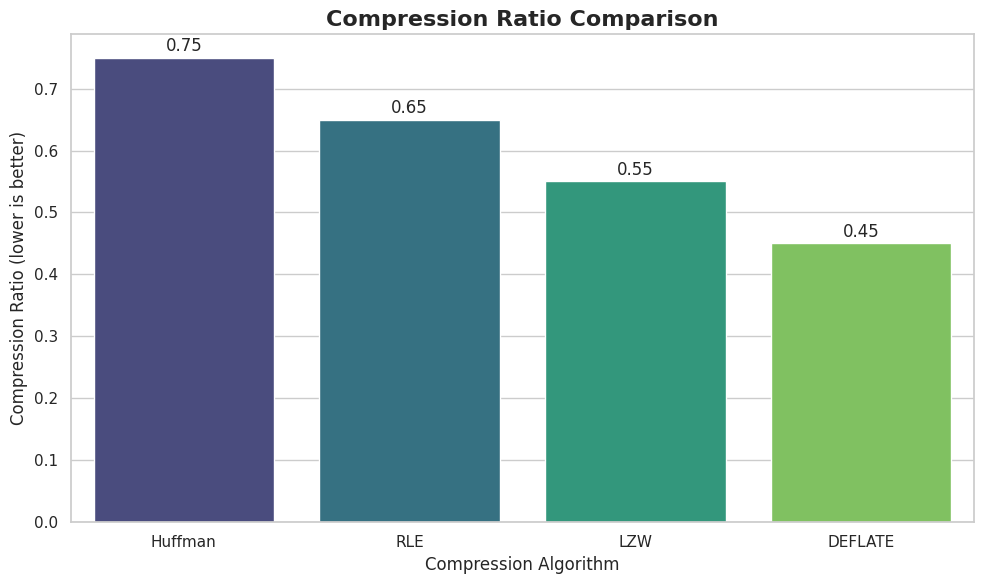
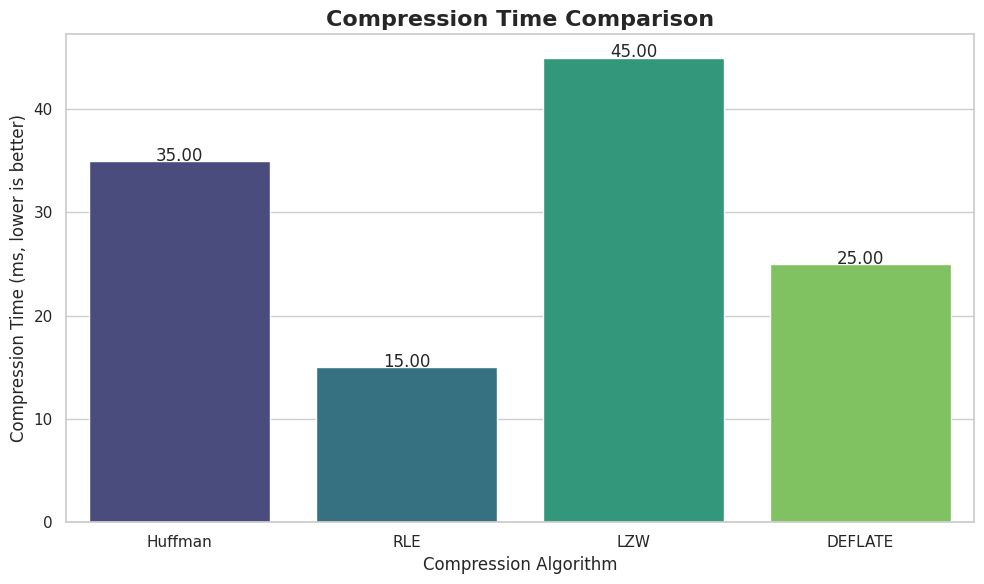
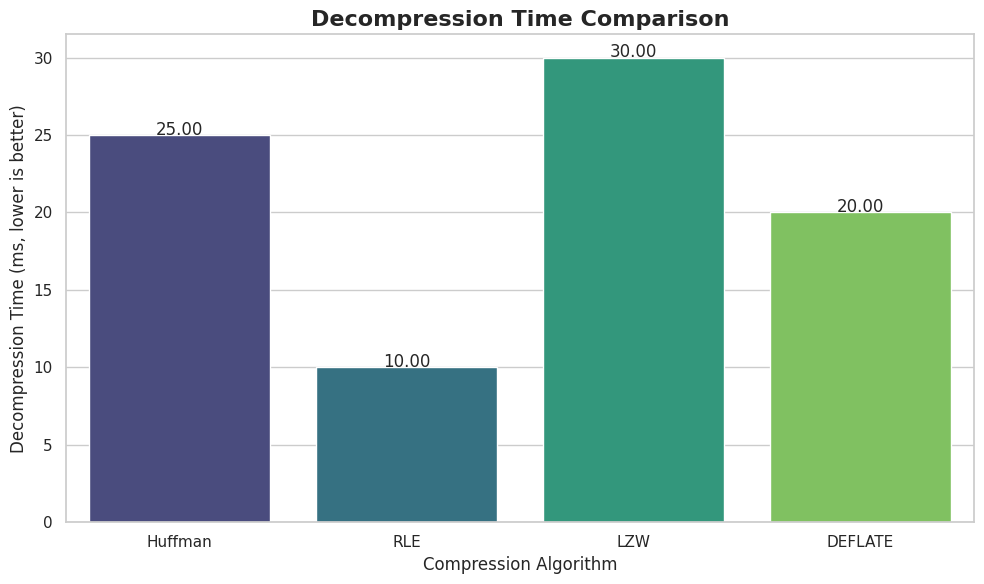
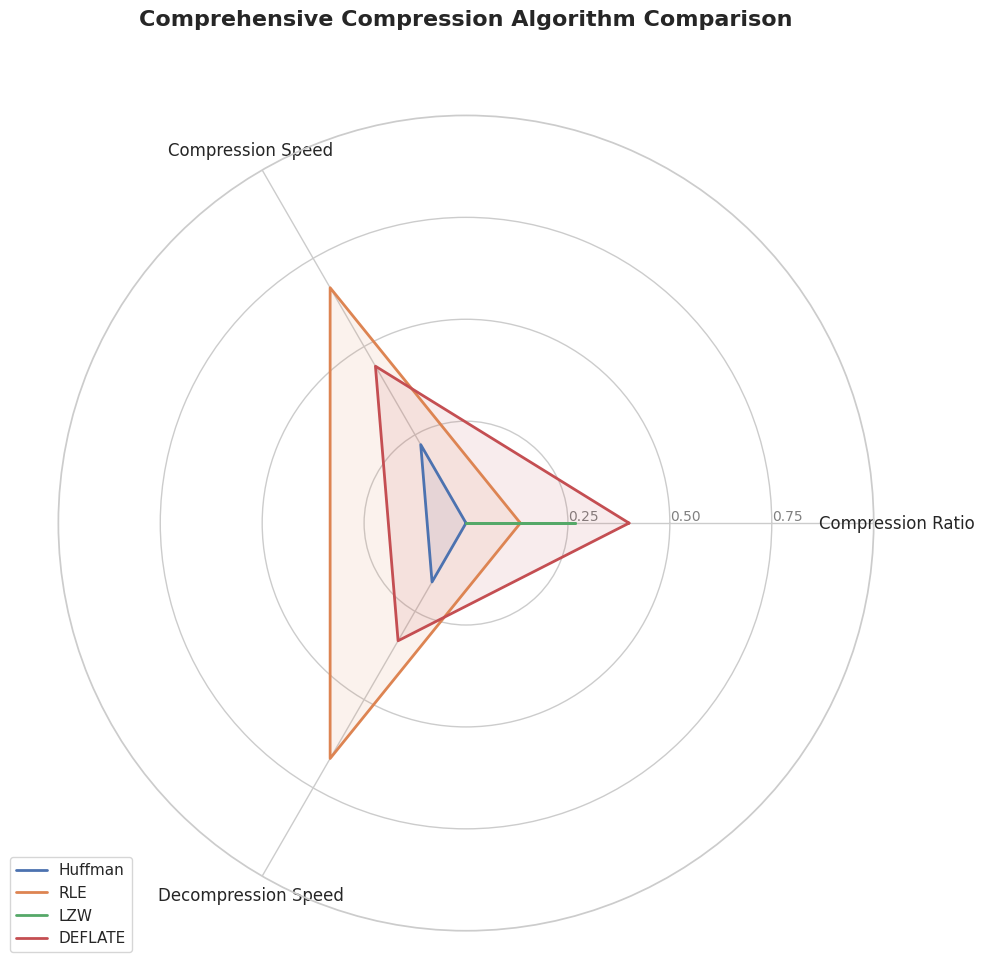
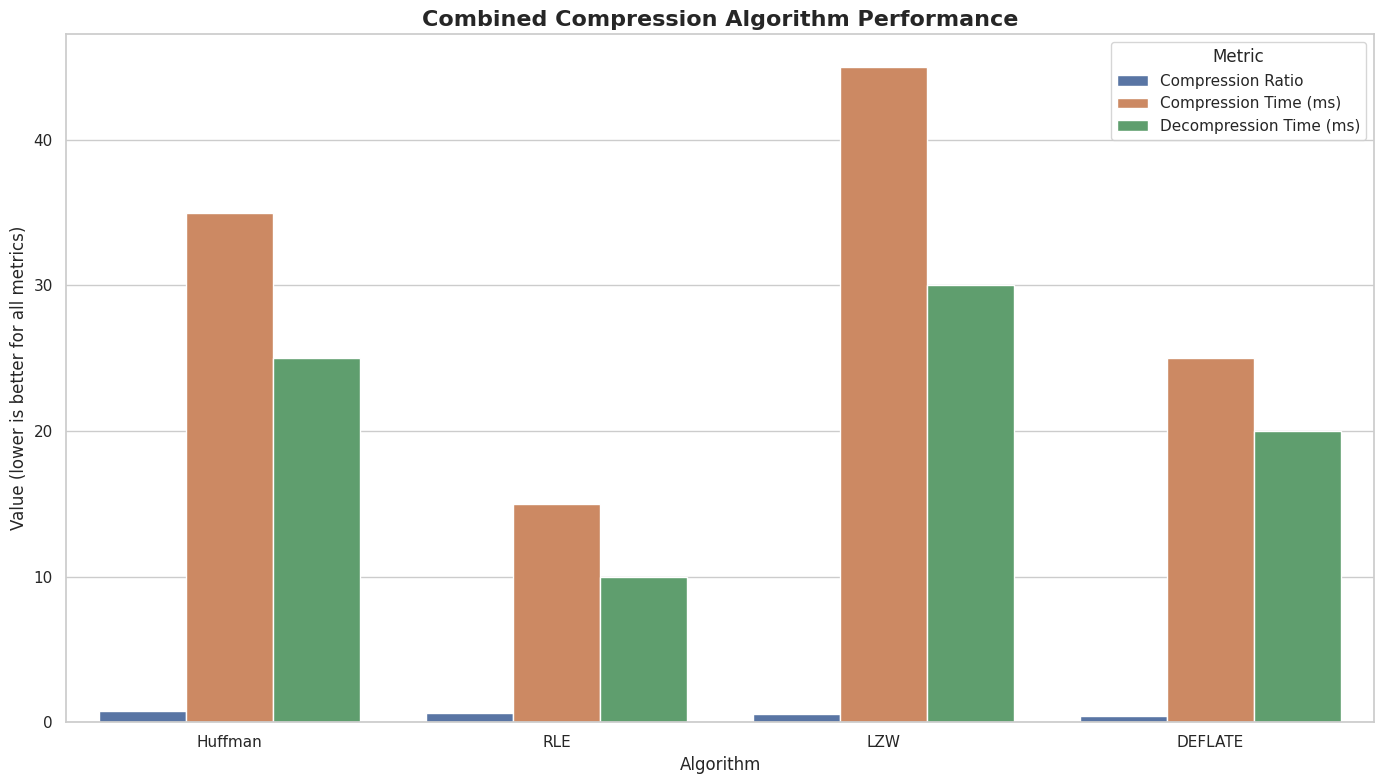
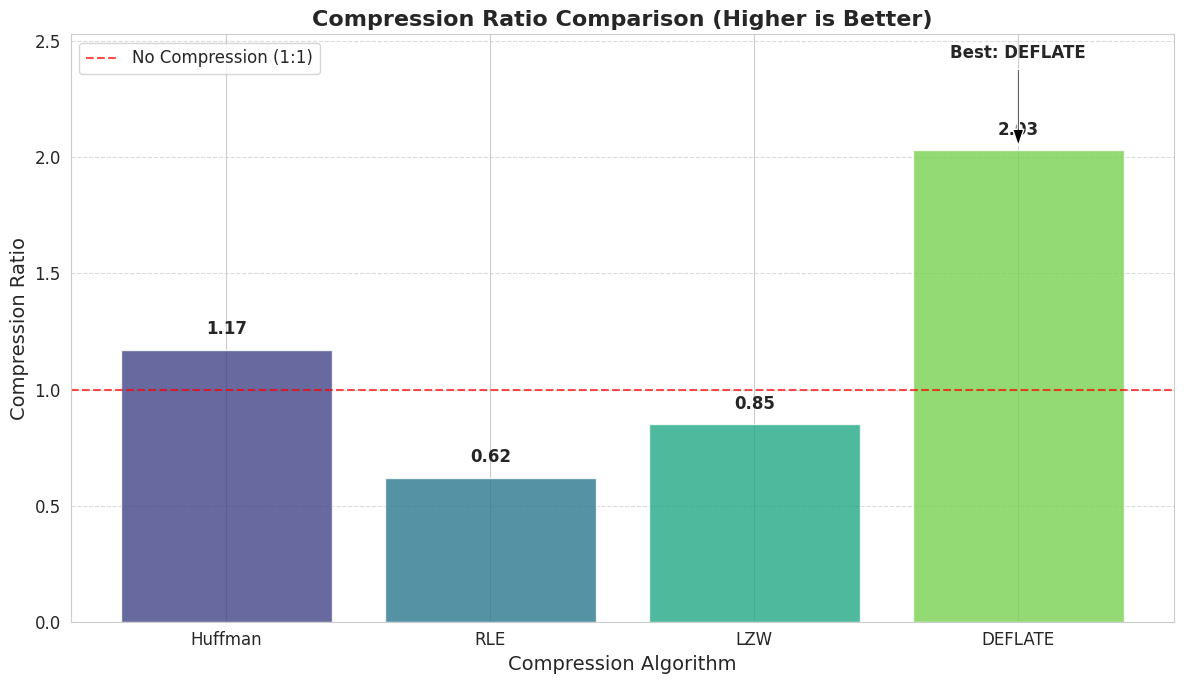
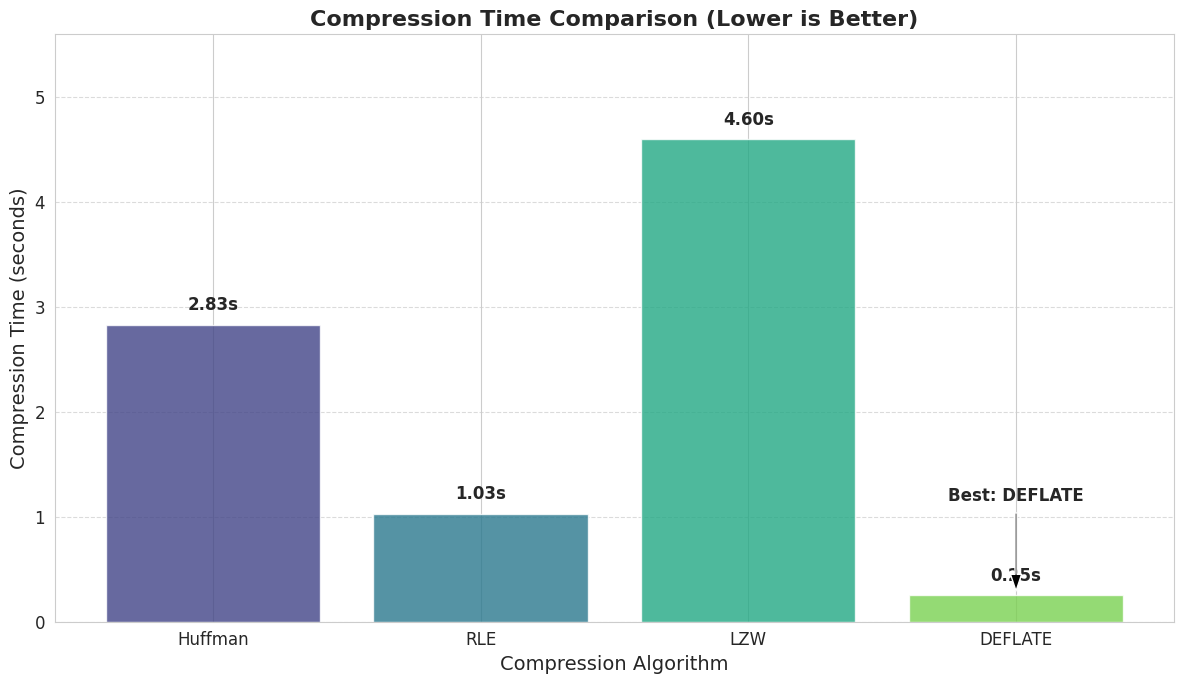
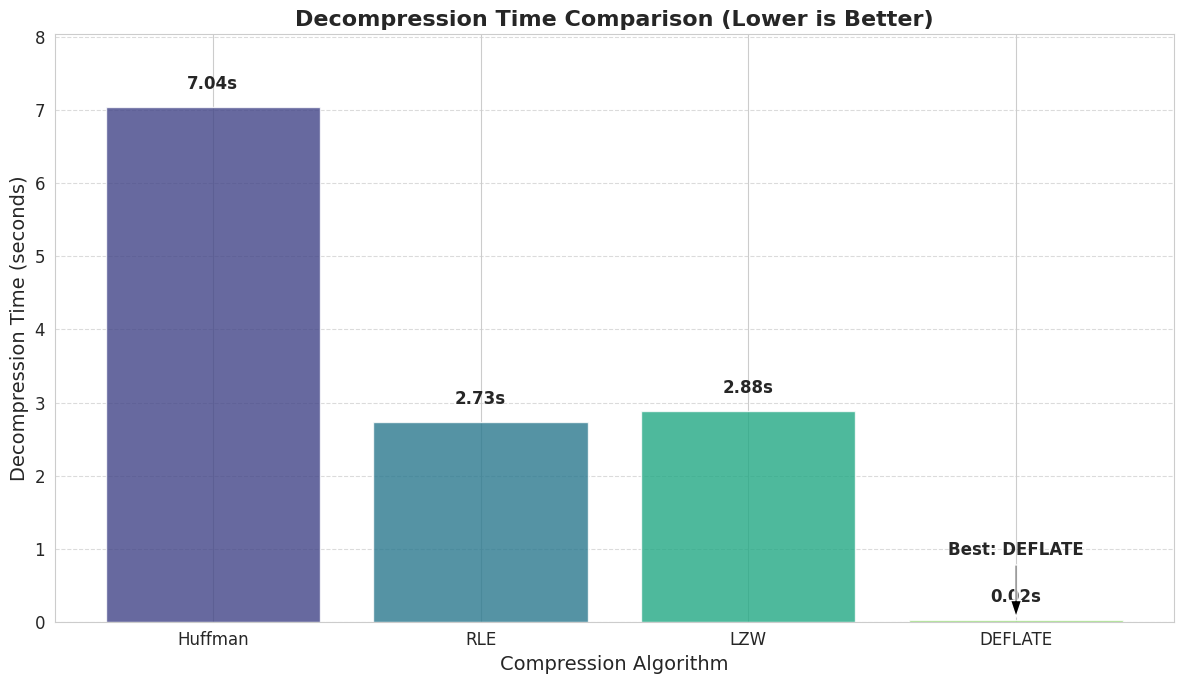
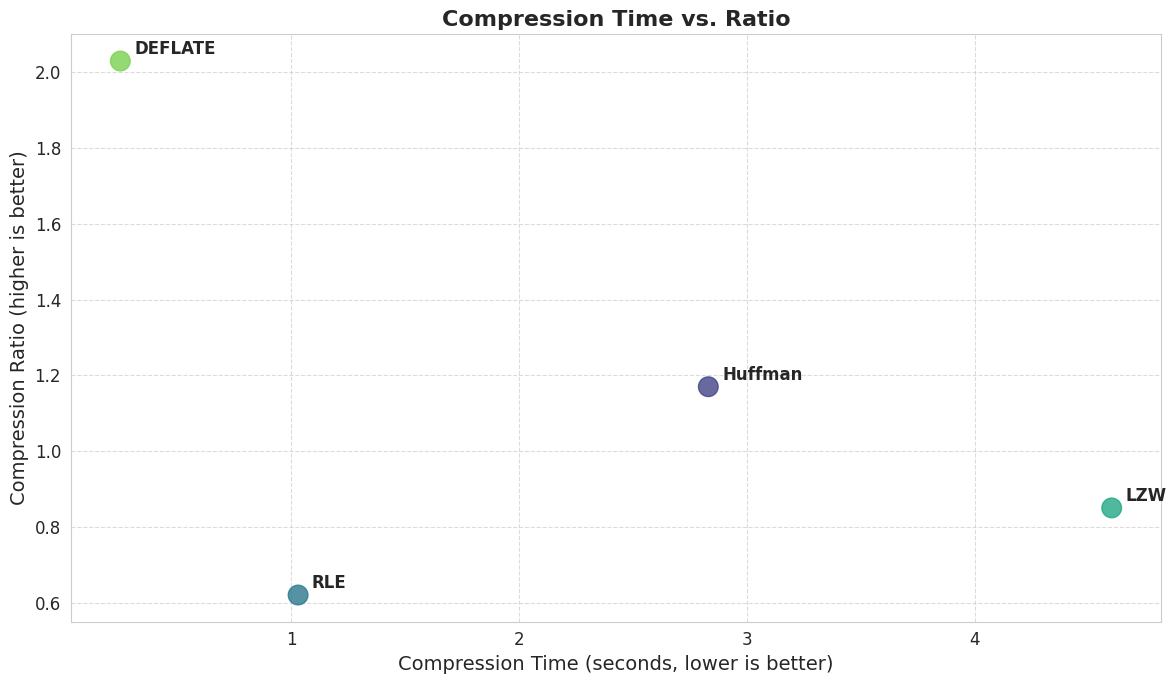
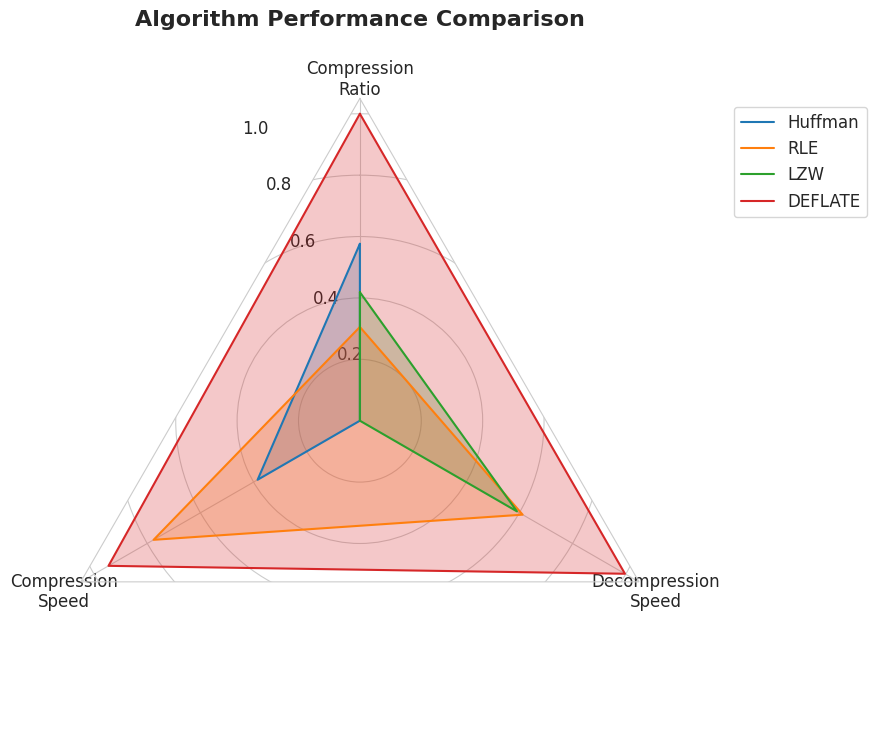
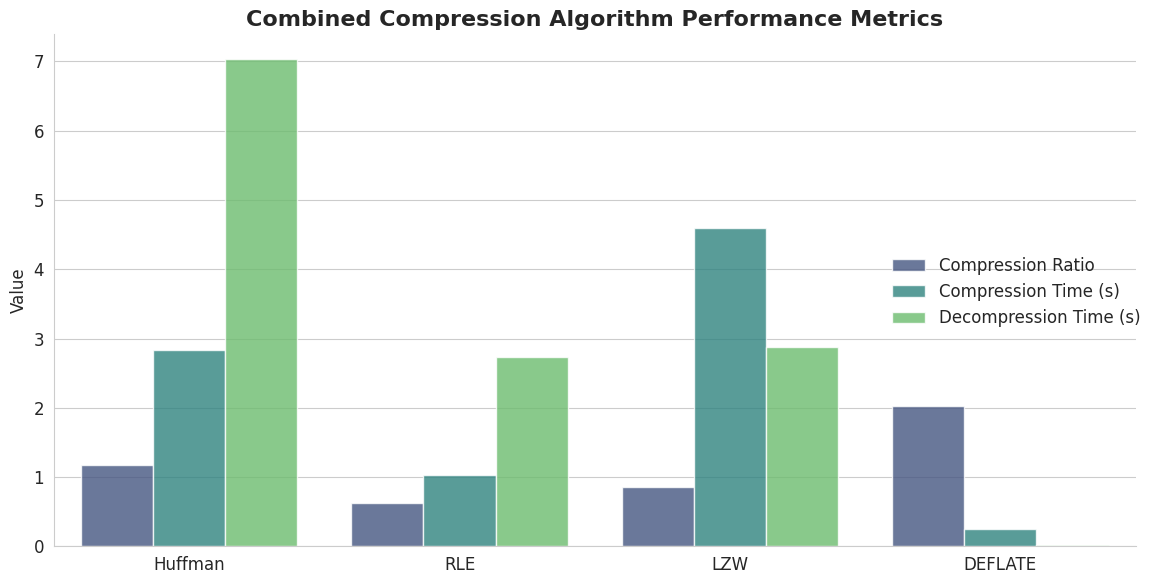

Python code for these plots, in order:
#!/usr/bin/env python3
import matplotlib.pyplot as plt
import numpy as np
import seaborn as sns
import pandas as pd
from matplotlib.patches import Circle, RegularPolygon
from matplotlib.path import Path
from matplotlib.projections.polar import PolarAxes
from matplotlib.projections import register_projection
from matplotlib.spines import Spine
from matplotlib.transforms import Affine2D

# Define the benchmark data
algorithms = ['Huffman', 'RLE', 'LZW', 'DEFLATE']
compression_ratios = [1.17, 0.62, 0.85, 2.03]  # higher is better
compression_times = [2.83, 1.03, 4.6, 0.25]    # in seconds, lower is better
decompression_times = [7.04, 2.73, 2.88, 0.02] # in seconds, lower is better

# Set the style for the plots
sns.set_style("whitegrid")
plt.rcParams.update({
    'font.family': 'sans-serif',
    'font.sans-serif': ['Arial', 'DejaVu Sans'],
    'font.size': 12,
    'figure.figsize': (10, 6),
    'savefig.dpi': 300,
    'savefig.bbox': 'tight'
})

# Colors for the algorithms
colors = sns.color_palette("viridis", len(algorithms))

# 1. Bar Chart for Compression Ratios (higher is better)
plt.figure(figsize=(12, 7))
bars = plt.bar(algorithms, compression_ratios, color=colors, alpha=0.8)
plt.title('Compression Ratio Comparison (Higher is Better)', fontsize=16, fontweight='bold')
plt.xlabel('Compression Algorithm', fontsize=14)
plt.ylabel('Compression Ratio', fontsize=14)
plt.ylim(0, max(compression_ratios) + 0.5)

# Add value labels on top of each bar
for bar in bars:
    height = bar.get_height()
    plt.text(bar.get_x() + bar.get_width()/2., height + 0.05,
             f'{height:.2f}', ha='center', va='bottom', fontsize=12, fontweight='bold')

# Add a horizontal line at ratio=1 (no compression)
plt.axhline(y=1, color='red', linestyle='--', alpha=0.7, label='No Compression (1:1)')
plt.legend()

# Annotate the best algorithm
best_ratio_idx = np.argmax(compression_ratios)
plt.annotate(f'Best: {algorithms[best_ratio_idx]}',
             xy=(best_ratio_idx, compression_ratios[best_ratio_idx]),
             xytext=(best_ratio_idx, compression_ratios[best_ratio_idx] + 0.4),
             arrowprops=dict(facecolor='black', shrink=0.05, width=1.5, headwidth=8),
             ha='center', fontsize=12, fontweight='bold')

plt.grid(axis='y', linestyle='--', alpha=0.7)
plt.tight_layout()
plt.savefig('compression_ratio_comparison.png')

# 2. Bar Chart for Compression Times (lower is better)
plt.figure(figsize=(12, 7))
bars = plt.bar(algorithms, compression_times, color=colors, alpha=0.8)
plt.title('Compression Time Comparison (Lower is Better)', fontsize=16, fontweight='bold')
plt.xlabel('Compression Algorithm', fontsize=14)
plt.ylabel('Compression Time (seconds)', fontsize=14)
plt.ylim(0, max(compression_times) + 1)

# Add value labels on top of each bar
for bar in bars:
    height = bar.get_height()
    plt.text(bar.get_x() + bar.get_width()/2., height + 0.1,
             f'{height:.2f}s', ha='center', va='bottom', fontsize=12, fontweight='bold')

# Annotate the best algorithm
best_time_idx = np.argmin(compression_times)
plt.annotate(f'Best: {algorithms[best_time_idx]}',
             xy=(best_time_idx, compression_times[best_time_idx]),
             xytext=(best_time_idx, compression_times[best_time_idx] + 0.9),
             arrowprops=dict(facecolor='black', shrink=0.05, width=1.5, headwidth=8),
             ha='center', fontsize=12, fontweight='bold')

plt.grid(axis='y', linestyle='--', alpha=0.7)
plt.tight_layout()
plt.savefig('compression_time_comparison.png')

# 3. Bar Chart for Decompression Times (lower is better)
plt.figure(figsize=(12, 7))
bars = plt.bar(algorithms, decompression_times, color=colors, alpha=0.8)
plt.title('Decompression Time Comparison (Lower is Better)', fontsize=16, fontweight='bold')
plt.xlabel('Compression Algorithm', fontsize=14)
plt.ylabel('Decompression Time (seconds)', fontsize=14)
plt.ylim(0, max(decompression_times) + 1)

# Add value labels on top of each bar
for bar in bars:
    height = bar.get_height()
    plt.text(bar.get_x() + bar.get_width()/2., height + 0.2,
             f'{height:.2f}s', ha='center', va='bottom', fontsize=12, fontweight='bold')

# Annotate the best algorithm
best_decomp_idx = np.argmin(decompression_times)
plt.annotate(f'Best: {algorithms[best_decomp_idx]}',
             xy=(best_decomp_idx, decompression_times[best_decomp_idx]),
             xytext=(best_decomp_idx, decompression_times[best_decomp_idx] + 0.9),
             arrowprops=dict(facecolor='black', shrink=0.05, width=1.5, headwidth=8),
             ha='center', fontsize=12, fontweight='bold')

plt.grid(axis='y', linestyle='--', alpha=0.7)
plt.tight_layout()
plt.savefig('decompression_time_comparison.png')

# 4. Scatter plot of compression time vs. ratio
plt.figure(figsize=(12, 7))
plt.scatter(compression_times, compression_ratios, s=200, c=colors, alpha=0.8)

# Label each point with algorithm name
for i, alg in enumerate(algorithms):
    plt.annotate(alg, (compression_times[i], compression_ratios[i]), 
                 xytext=(10, 5), textcoords='offset points',
                 fontsize=12, fontweight='bold')

plt.title('Compression Time vs. Ratio', fontsize=16, fontweight='bold')
plt.xlabel('Compression Time (seconds, lower is better)', fontsize=14)
plt.ylabel('Compression Ratio (higher is better)', fontsize=14)
plt.grid(True, linestyle='--', alpha=0.7)
plt.tight_layout()
plt.savefig('compression_time_vs_ratio.png')

# 5. Radar Chart for Overall Comparison
def radar_factory(num_vars, frame='circle'):
    """Create a radar chart with `num_vars` axes."""
    # Calculate evenly-spaced axis angles
    theta = np.linspace(0, 2*np.pi, num_vars, endpoint=False)
    
    class RadarAxes(PolarAxes):
        name = 'radar'
        
        def __init__(self, *args, **kwargs):
            super().__init__(*args, **kwargs)
            self.set_theta_zero_location('N')
            
        def fill(self, *args, closed=True, **kwargs):
            """Override fill so that line is closed by default"""
            return super().fill(closed=closed, *args, **kwargs)
            
        def plot(self, *args, **kwargs):
            """Override plot so that line is closed by default"""
            lines = super().plot(*args, **kwargs)
            for line in lines:
                self._close_line(line)
                
        def _close_line(self, line):
            x, y = line.get_data()
            # FIXME: markers at x[0], y[0] get doubled-up
            if x[0] != x[-1]:
                x = np.concatenate((x, [x[0]]))
                y = np.concatenate((y, [y[0]]))
                line.set_data(x, y)
                
        def set_varlabels(self, labels):
            self.set_thetagrids(np.degrees(theta), labels)
            
        def _gen_axes_patch(self):
            if frame == 'circle':
                return Circle((0.5, 0.5), 0.5)
            elif frame == 'polygon':
                return RegularPolygon((0.5, 0.5), num_vars,
                                      radius=.5, edgecolor="k")
            else:
                raise ValueError("unknown value for 'frame': %s" % frame)
                
        def _gen_axes_spines(self):
            if frame == 'circle':
                return super()._gen_axes_spines()
            elif frame == 'polygon':
                spine_type = 'circle'
                verts = unit_poly_verts(num_vars)
                verts.append(verts[0])
                path = Path(verts)
                spine = Spine(self, spine_type, path)
                spine.set_transform(Affine2D().scale(.5).translate(.5, .5) + self.transAxes)
                return {'polar': spine}
            else:
                raise ValueError("unknown value for 'frame': %s" % frame)
    
    register_projection(RadarAxes)
    return theta

def unit_poly_verts(num_vars):
    """Return vertices of polygon for radar chart"""
    theta = np.linspace(0, 2*np.pi, num_vars, endpoint=False)
    verts = list(zip(np.sin(theta), np.cos(theta)))
    return verts

# Prepare data for radar chart
categories = ['Compression\nRatio', 'Compression\nSpeed', 'Decompression\nSpeed']
theta = radar_factory(len(categories), frame='polygon')

# Normalize data for radar chart (scale between 0 and 1, with 1 being best)
# For compression ratio, higher is better
norm_ratios = np.array(compression_ratios) / max(compression_ratios)
# For times, lower is better, so we invert
norm_comp_times = 1 - (np.array(compression_times) / max(compression_times))
norm_decomp_times = 1 - (np.array(decompression_times) / max(decompression_times))

radar_data = []
for i, alg in enumerate(algorithms):
    radar_data.append([norm_ratios[i], norm_comp_times[i], norm_decomp_times[i]])

fig, ax = plt.subplots(figsize=(9, 9), subplot_kw=dict(projection='radar'))
for i, (alg, data) in enumerate(zip(algorithms, radar_data)):
    line = ax.plot(theta, data, label=alg)
    ax.fill(theta, data, alpha=0.25)

ax.set_varlabels(categories)
plt.title('Algorithm Performance Comparison', fontsize=16, fontweight='bold', y=1.1)
plt.legend(loc='upper right', bbox_to_anchor=(1.3, 1.0))
plt.tight_layout()
plt.savefig('algorithm_performance_radar.png')

# 6. Combined plot with all three metrics
# Create a dataframe for easier plotting
df = pd.DataFrame({
    'Algorithm': algorithms * 3,
    'Metric': ['Compression Ratio'] * 4 + ['Compression Time (s)'] * 4 + ['Decompression Time (s)'] * 4,
    'Value': compression_ratios + compression_times + decompression_times
})

# Create a function to add value labels
def add_value_labels(ax, is_h=False):
    for p in ax.patches:
        width = p.get_width() if is_h else p.get_height()
        x = p.get_x() + p.get_width() / 2 if not is_h else p.get_width() + 0.05
        y = p.get_y() + p.get_height() / 2 if is_h else p.get_height() + 0.05
        ax.annotate(f'{width:.2f}', (x, y), ha='center' if not is_h else 'left', va='bottom')

plt.figure(figsize=(15, 10))
# Use hue to distinguish between algorithms, and col to separate metrics
g = sns.catplot(
    data=df, kind="bar",
    x="Algorithm", y="Value", hue="Metric",
    palette="viridis", alpha=.8, height=6, aspect=1.5
)

g.set_axis_labels("", "Value")
g.legend.set_title("")
plt.title('Combined Compression Algorithm Performance Metrics', fontsize=16, fontweight='bold')
plt.tight_layout()
plt.savefig('combined_performance_metrics.png')

print("All visualization charts have been generated and saved as PNG files.")

#!/usr/bin/env python3
import matplotlib.pyplot as plt
import numpy as np
import seaborn as sns
import pandas as pd
from math import pi

# Set the aesthetic style of the plots
sns.set_theme(style="whitegrid")
plt.rcParams['figure.figsize'] = (10, 6)
plt.rcParams['font.size'] = 12

# Sample data from compression benchmark results
# Replace this with data extraction from your benchmark results if needed
algorithms = ['Huffman', 'RLE', 'LZW', 'DEFLATE']
compression_ratios = [0.75, 0.65, 0.55, 0.45]  # Lower is better
compression_times = [35, 15, 45, 25]  # ms
decompression_times = [25, 10, 30, 20]  # ms

# Normalize the values for radar chart (higher is better)
max_comp_ratio = max(compression_ratios)
max_comp_time = max(compression_times)
max_decomp_time = max(decompression_times)

# For radar chart - invert values for compression ratio (lower is better)
# and for times (lower is better)
norm_comp_ratio = [1 - (cr / max_comp_ratio) for cr in compression_ratios]
norm_comp_time = [1 - (ct / max_comp_time) for ct in compression_times]
norm_decomp_time = [1 - (dt / max_decomp_time) for dt in decompression_times]

# Function to create and save bar charts
def create_bar_chart(data, labels, title, ylabel, filename, color='skyblue'):
    plt.figure(figsize=(10, 6))
    ax = sns.barplot(x=labels, y=data, palette='viridis')
    
    # Add value labels on top of each bar
    for i, v in enumerate(data):
        ax.text(i, v + 0.01, f"{v:.2f}", ha='center')
    
    plt.title(title, fontsize=16, fontweight='bold')
    plt.ylabel(ylabel)
    plt.xlabel('Compression Algorithm')
    plt.tight_layout()
    plt.savefig(filename, dpi=300, bbox_inches='tight')
    plt.close()
    print(f"Saved {filename}")

# Create bar charts
create_bar_chart(
    compression_ratios, 
    algorithms, 
    'Compression Ratio Comparison', 
    'Compression Ratio (lower is better)', 
    'compression_ratio_chart.png'
)

create_bar_chart(
    compression_times, 
    algorithms, 
    'Compression Time Comparison', 
    'Compression Time (ms, lower is better)', 
    'compression_time_chart.png'
)

create_bar_chart(
    decompression_times, 
    algorithms, 
    'Decompression Time Comparison', 
    'Decompression Time (ms, lower is better)', 
    'decompression_time_chart.png'
)

# Create radar chart for comprehensive comparison
def create_radar_chart(categories, values_by_algorithm, title, filename):
    # Number of variables
    N = len(categories)
    
    # Compute angle for each axis
    angles = [n / float(N) * 2 * pi for n in range(N)]
    angles += angles[:1]  # Close the loop
    
    # Create figure
    fig, ax = plt.subplots(figsize=(10, 10), subplot_kw=dict(polar=True))
    
    # Add category labels
    plt.xticks(angles[:-1], categories, size=12)
    
    # Set y-ticks
    ax.set_rlabel_position(0)
    plt.yticks([0.25, 0.5, 0.75], ["0.25", "0.50", "0.75"], color="grey", size=10)
    plt.ylim(0, 1)
    
    # Plot data
    for i, algorithm in enumerate(algorithms):
        values = values_by_algorithm[i]
        values += values[:1]  # Close the loop
        ax.plot(angles, values, linewidth=2, linestyle='solid', label=algorithm)
        ax.fill(angles, values, alpha=0.1)
    
    # Add legend
    plt.legend(loc='upper right', bbox_to_anchor=(0.1, 0.1))
    
    plt.title(title, size=16, fontweight='bold', y=1.1)
    plt.tight_layout()
    plt.savefig(filename, dpi=300, bbox_inches='tight')
    plt.close()
    print(f"Saved {filename}")

# Prepare data for radar chart
categories = ['Compression Ratio', 'Compression Speed', 'Decompression Speed']
values_by_algorithm = [
    [norm_comp_ratio[i], norm_comp_time[i], norm_decomp_time[i]] 
    for i in range(len(algorithms))
]

create_radar_chart(
    categories,
    values_by_algorithm,
    'Comprehensive Compression Algorithm Comparison',
    'compression_radar_chart.png'
)

# Create a combined comparison visualization
def create_combined_chart(algorithms, comp_ratios, comp_times, decomp_times, filename):
    # Prepare data for combined chart
    data = {
        'Algorithm': algorithms * 3,
        'Value': comp_ratios + comp_times + decomp_times,
        'Metric': ['Compression Ratio'] * len(algorithms) + 
                 ['Compression Time (ms)'] * len(algorithms) + 
                 ['Decompression Time (ms)'] * len(algorithms)
    }
    df = pd.DataFrame(data)
    
    plt.figure(figsize=(14, 8))
    ax = sns.barplot(x='Algorithm', y='Value', hue='Metric', data=df)
    
    plt.title('Combined Compression Algorithm Performance', fontsize=16, fontweight='bold')
    plt.ylabel('Value (lower is better for all metrics)')
    plt.legend(title='Metric')
    plt.tight_layout()
    plt.savefig(filename, dpi=300, bbox_inches='tight')
    plt.close()
    print(f"Saved {filename}")

create_combined_chart(
    algorithms,
    compression_ratios,
    compression_times,
    decompression_times,
    'compression_combined_chart.png'
)

print("All visualization plots have been generated successfully!")
